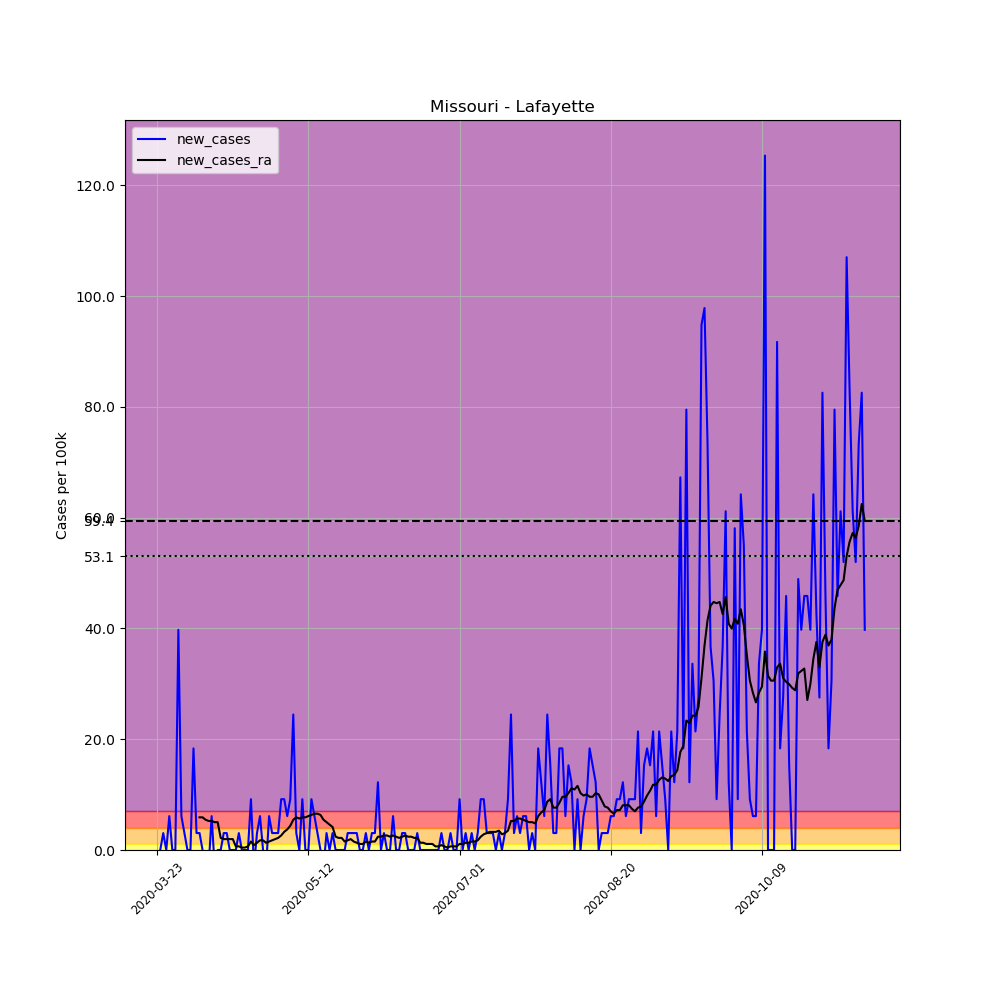

The table this chart was drawn from, first rows:
, date, county, state, fips, cases, deaths, COUNTY, STNAME, CTYNAME, POPESTIMATE2019, per_100k, new_cases, new_cases_ra
281888, 2020-03-23, Lafayette, Missouri, 29107, 1, 0, 107, Missouri, Lafayette, 32708, 3.057, , 
281889, 2020-03-24, Lafayette, Missouri, 29107, 1, 0, 107, Missouri, Lafayette, 32708, 3.057, 0.0, 
281890, 2020-03-25, Lafayette, Missouri, 29107, 2, 0, 107, Missouri, Lafayette, 32708, 6.115, 3.057, 
281891, 2020-03-26, Lafayette, Missouri, 29107, 2, 0, 107, Missouri, Lafayette, 32708, 6.115, 0.0, 
281892, 2020-03-27, Lafayette, Missouri, 29107, 4, 0, 107, Missouri, Lafayette, 32708, 12.23, 6.115, 
281893, 2020-03-28, Lafayette, Missouri, 29107, 4, 0, 107, Missouri, Lafayette, 32708, 12.23, 0.0, 
281894, 2020-03-29, Lafayette, Missouri, 29107, 4, 0, 107, Missouri, Lafayette, 32708, 12.23, 0.0, 
281895, 2020-03-30, Lafayette, Missouri, 29107, 17, 1, 107, Missouri, Lafayette, 32708, 51.98, 39.75, 
281896, 2020-03-31, Lafayette, Missouri, 29107, 19, 1, 107, Missouri, Lafayette, 32708, 58.09, 6.115, 
281897, 2020-04-01, Lafayette, Missouri, 29107, 20, 1, 107, Missouri, Lafayette, 32708, 61.15, 3.057, 
281898, 2020-04-02, Lafayette, Missouri, 29107, 20, 1, 107, Missouri, Lafayette, 32708, 61.15, 0.0, 
281899, 2020-04-03, Lafayette, Missouri, 29107, 20, 1, 107, Missouri, Lafayette, 32708, 61.15, 0.0, 
281900, 2020-04-04, Lafayette, Missouri, 29107, 26, 1, 107, Missouri, Lafayette, 32708, 79.49, 18.34, 
281901, 2020-04-05, Lafayette, Missouri, 29107, 27, 1, 107, Missouri, Lafayette, 32708, 82.55, 3.057, 
281902, 2020-04-06, Lafayette, Missouri, 29107, 28, 1, 107, Missouri, Lafayette, 32708, 85.61, 3.057, 5.896
281903, 2020-04-07, Lafayette, Missouri, 29107, 28, 1, 107, Missouri, Lafayette, 32708, 85.61, 0.0, 5.896
281904, 2020-04-08, Lafayette, Missouri, 29107, 27, 1, 107, Missouri, Lafayette, 32708, 82.55, -3.057, 5.46
281905, 2020-04-09, Lafayette, Missouri, 29107, 26, 1, 107, Missouri, Lafayette, 32708, 79.49, -3.057, 5.241
281906, 2020-04-10, Lafayette, Missouri, 29107, 28, 1, 107, Missouri, Lafayette, 32708, 85.61, 6.115, 5.241
281907, 2020-04-11, Lafayette, Missouri, 29107, 27, 1, 107, Missouri, Lafayette, 32708, 82.55, -3.057, 5.023
281908, 2020-04-12, Lafayette, Missouri, 29107, 27, 1, 107, Missouri, Lafayette, 32708, 82.55, 0.0, 5.023
281909, 2020-04-13, Lafayette, Missouri, 29107, 27, 1, 107, Missouri, Lafayette, 32708, 82.55, 0.0, 2.184
281910, 2020-04-14, Lafayette, Missouri, 29107, 28, 1, 107, Missouri, Lafayette, 32708, 85.61, 3.057, 1.965
281911, 2020-04-15, Lafayette, Missouri, 29107, 29, 1, 107, Missouri, Lafayette, 32708, 88.66, 3.057, 1.965
281912, 2020-04-16, Lafayette, Missouri, 29107, 29, 1, 107, Missouri, Lafayette, 32708, 88.66, 0.0, 1.965
281913, 2020-04-17, Lafayette, Missouri, 29107, 29, 1, 107, Missouri, Lafayette, 32708, 88.66, 0.0, 1.965
281914, 2020-04-18, Lafayette, Missouri, 29107, 29, 1, 107, Missouri, Lafayette, 32708, 88.66, 0.0, 0.6551
281915, 2020-04-19, Lafayette, Missouri, 29107, 30, 1, 107, Missouri, Lafayette, 32708, 91.72, 3.057, 0.6551
281916, 2020-04-20, Lafayette, Missouri, 29107, 30, 1, 107, Missouri, Lafayette, 32708, 91.72, 0.0, 0.4368
281917, 2020-04-21, Lafayette, Missouri, 29107, 30, 1, 107, Missouri, Lafayette, 32708, 91.72, 0.0, 0.4368
281918, 2020-04-22, Lafayette, Missouri, 29107, 30, 1, 107, Missouri, Lafayette, 32708, 91.72, 0.0, 0.6551
281919, 2020-04-23, Lafayette, Missouri, 29107, 33, 1, 107, Missouri, Lafayette, 32708, 100.9, 9.172, 1.529
281920, 2020-04-24, Lafayette, Missouri, 29107, 32, 1, 107, Missouri, Lafayette, 32708, 97.84, -3.057, 0.8735
281921, 2020-04-25, Lafayette, Missouri, 29107, 33, 1, 107, Missouri, Lafayette, 32708, 100.9, 3.057, 1.31
281922, 2020-04-26, Lafayette, Missouri, 29107, 35, 1, 107, Missouri, Lafayette, 32708, 107, 6.115, 1.747
281923, 2020-04-27, Lafayette, Missouri, 29107, 35, 1, 107, Missouri, Lafayette, 32708, 107, 0.0, 1.747
281924, 2020-04-28, Lafayette, Missouri, 29107, 34, 1, 107, Missouri, Lafayette, 32708, 104, -3.057, 1.31
281925, 2020-04-29, Lafayette, Missouri, 29107, 36, 1, 107, Missouri, Lafayette, 32708, 110.1, 6.115, 1.529
281926, 2020-04-30, Lafayette, Missouri, 29107, 37, 1, 107, Missouri, Lafayette, 32708, 113.1, 3.057, 1.747
281927, 2020-05-01, Lafayette, Missouri, 29107, 38, 1, 107, Missouri, Lafayette, 32708, 116.2, 3.057, 1.965
281928, 2020-05-02, Lafayette, Missouri, 29107, 39, 1, 107, Missouri, Lafayette, 32708, 119.2, 3.057, 2.184
281929, 2020-05-03, Lafayette, Missouri, 29107, 42, 1, 107, Missouri, Lafayette, 32708, 128.4, 9.172, 2.621
281930, 2020-05-04, Lafayette, Missouri, 29107, 45, 1, 107, Missouri, Lafayette, 32708, 137.6, 9.172, 3.276
281931, 2020-05-05, Lafayette, Missouri, 29107, 47, 1, 107, Missouri, Lafayette, 32708, 143.7, 6.115, 3.713
281932, 2020-05-06, Lafayette, Missouri, 29107, 50, 1, 107, Missouri, Lafayette, 32708, 152.9, 9.172, 4.368
281933, 2020-05-07, Lafayette, Missouri, 29107, 58, 1, 107, Missouri, Lafayette, 32708, 177.3, 24.46, 5.46
281934, 2020-05-08, Lafayette, Missouri, 29107, 59, 1, 107, Missouri, Lafayette, 32708, 180.4, 3.057, 5.896
281935, 2020-05-09, Lafayette, Missouri, 29107, 59, 1, 107, Missouri, Lafayette, 32708, 180.4, 0.0, 5.678
281936, 2020-05-10, Lafayette, Missouri, 29107, 62, 1, 107, Missouri, Lafayette, 32708, 189.6, 9.172, 5.896
281937, 2020-05-11, Lafayette, Missouri, 29107, 62, 1, 107, Missouri, Lafayette, 32708, 189.6, 0.0, 5.896
281938, 2020-05-12, Lafayette, Missouri, 29107, 62, 1, 107, Missouri, Lafayette, 32708, 189.6, 0.0, 6.115
281939, 2020-05-13, Lafayette, Missouri, 29107, 65, 1, 107, Missouri, Lafayette, 32708, 198.7, 9.172, 6.333
281940, 2020-05-14, Lafayette, Missouri, 29107, 67, 1, 107, Missouri, Lafayette, 32708, 204.8, 6.115, 6.551
281941, 2020-05-15, Lafayette, Missouri, 29107, 68, 1, 107, Missouri, Lafayette, 32708, 207.9, 3.057, 6.551
281942, 2020-05-16, Lafayette, Missouri, 29107, 68, 1, 107, Missouri, Lafayette, 32708, 207.9, 0.0, 6.333
281943, 2020-05-17, Lafayette, Missouri, 29107, 67, 1, 107, Missouri, Lafayette, 32708, 204.8, -3.057, 5.46
281944, 2020-05-18, Lafayette, Missouri, 29107, 68, 1, 107, Missouri, Lafayette, 32708, 207.9, 3.057, 5.023
281945, 2020-05-19, Lafayette, Missouri, 29107, 68, 1, 107, Missouri, Lafayette, 32708, 207.9, 0.0, 4.586
281946, 2020-05-20, Lafayette, Missouri, 29107, 69, 1, 107, Missouri, Lafayette, 32708, 211, 3.057, 4.149
281947, 2020-05-21, Lafayette, Missouri, 29107, 69, 2, 107, Missouri, Lafayette, 32708, 211, 0.0, 2.402
... 175 more rows
